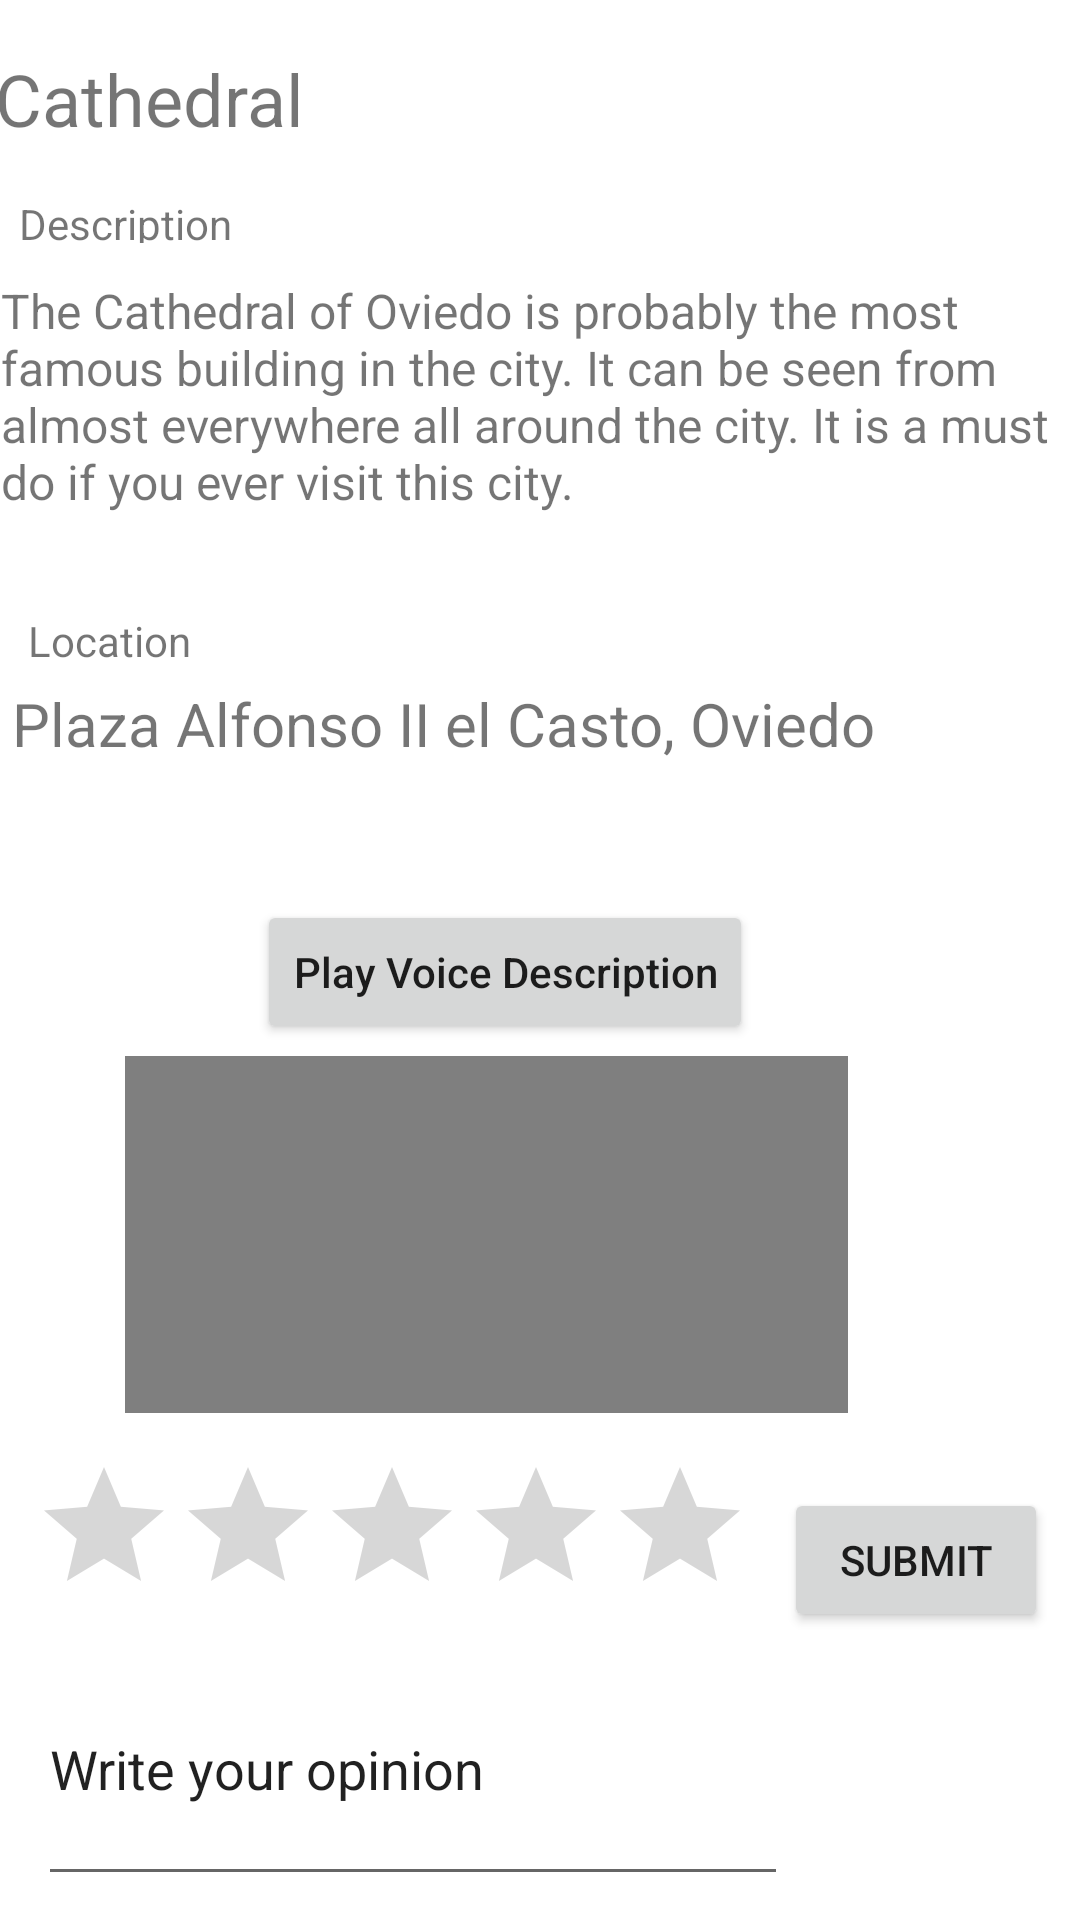

Reconstruct the res/layout file that produces this screen, plus the resources it refers to.
<!-- AndroidManifest.xml: application theme Theme.CityGuideAlvaro -->
<!-- res/layout/activity_cathedral.xml -->
<?xml version="1.0" encoding="utf-8"?>
<androidx.constraintlayout.widget.ConstraintLayout xmlns:android="http://schemas.android.com/apk/res/android"
    xmlns:app="http://schemas.android.com/apk/res-auto"
    xmlns:tools="http://schemas.android.com/tools"
    android:layout_width="match_parent"
    android:layout_height="match_parent"
    tools:context=".PlaceS.Cathedral">

    <TextView
        android:id="@+id/textView6"
        android:layout_width="371dp"
        android:layout_height="40dp"
        android:text="Cathedral"
        android:textSize="24sp"
        app:layout_constraintBottom_toBottomOf="parent"
        app:layout_constraintEnd_toEndOf="parent"
        app:layout_constraintHorizontal_bias="0.2"
        app:layout_constraintStart_toStartOf="parent"
        app:layout_constraintTop_toTopOf="parent"
        app:layout_constraintVertical_bias="0.028" />

    <TextView
        android:id="@+id/textView3"
        android:layout_width="357dp"
        android:layout_height="107dp"
        android:layout_marginTop="36dp"
        android:text="@string/catedralstring"
        android:textSize="16sp"
        app:layout_constraintEnd_toEndOf="parent"
        app:layout_constraintHorizontal_bias="0.157"
        app:layout_constraintStart_toStartOf="parent"
        app:layout_constraintTop_toBottomOf="@+id/textView6" />

    <TextView
        android:id="@+id/textView4"
        android:layout_width="311dp"
        android:layout_height="33dp"
        android:layout_marginTop="28dp"
        android:text="Plaza Alfonso II el Casto, Oviedo"
        android:textSize="20sp"
        app:layout_constraintEnd_toEndOf="parent"
        app:layout_constraintHorizontal_bias="0.08"
        app:layout_constraintStart_toStartOf="parent"
        app:layout_constraintTop_toBottomOf="@+id/textView3" />

    <TextView
        android:id="@+id/textView5"
        android:layout_width="101dp"
        android:layout_height="16dp"
        android:text="Description"
        app:layout_constraintBottom_toTopOf="@+id/textView3"
        app:layout_constraintEnd_toEndOf="parent"
        app:layout_constraintHorizontal_bias="0.025"
        app:layout_constraintStart_toStartOf="parent"
        app:layout_constraintTop_toBottomOf="@+id/textView6"
        app:layout_constraintVertical_bias="0.411" />

    <TextView
        android:id="@+id/textView9"
        android:layout_width="wrap_content"
        android:layout_height="wrap_content"
        android:text="Location"
        app:layout_constraintBottom_toTopOf="@+id/textView4"
        app:layout_constraintEnd_toEndOf="parent"
        app:layout_constraintHorizontal_bias="0.031"
        app:layout_constraintStart_toStartOf="parent"
        app:layout_constraintTop_toBottomOf="@+id/textView3"
        app:layout_constraintVertical_bias="0.48" />

    <Button
        android:id="@+id/play"
        android:layout_width="wrap_content"
        android:layout_height="wrap_content"
        android:layout_marginBottom="292dp"
        android:text="Play Voice Description"
        android:textAllCaps="false"
        app:layout_constraintBottom_toBottomOf="parent"
        app:layout_constraintEnd_toEndOf="parent"
        app:layout_constraintHorizontal_bias="0.44"
        app:layout_constraintStart_toStartOf="parent" />

    <VideoView
        android:id="@+id/videoView"
        android:layout_width="241dp"
        android:layout_height="119dp"
        android:layout_marginTop="4dp"
        android:layout_marginEnd="60dp"
        app:layout_constraintEnd_toEndOf="parent"
        app:layout_constraintHorizontal_bias="0.709"
        app:layout_constraintStart_toStartOf="parent"
        app:layout_constraintTop_toBottomOf="@+id/play" />

    <RatingBar
        android:id="@+id/ratingBar"
        android:layout_width="240dp"
        android:layout_height="49dp"
        android:numStars="5"
        android:stepSize="0.5"
        app:layout_constraintBottom_toBottomOf="parent"
        app:layout_constraintEnd_toEndOf="parent"
        app:layout_constraintEnd_toStartOf="@+id/submit"
        app:layout_constraintHorizontal_bias="0.101"
        app:layout_constraintStart_toStartOf="parent"
        app:layout_constraintTop_toBottomOf="@+id/videoView"
        app:layout_constraintVertical_bias="0.116" />

    <EditText
        android:id="@+id/review"
        android:layout_width="250dp"
        android:layout_height="88dp"
        android:text="@string/Writeyouropinion"
        app:layout_constraintBottom_toBottomOf="parent"
        app:layout_constraintEnd_toEndOf="parent"
        app:layout_constraintHorizontal_bias="0.116"
        app:layout_constraintStart_toStartOf="parent"
        app:layout_constraintTop_toBottomOf="@+id/ratingBar"
        app:layout_constraintVertical_bias="0.555" />

    <Button
        android:id="@+id/submit"
        android:layout_width="wrap_content"
        android:layout_height="wrap_content"
        android:text="Submit"
        app:layout_constraintBottom_toTopOf="@+id/review"
        app:layout_constraintEnd_toEndOf="parent"
        app:layout_constraintHorizontal_bias="0.5"
        app:layout_constraintStart_toEndOf="@+id/ratingBar"
        app:layout_constraintTop_toBottomOf="@+id/videoView"
        app:layout_constraintVertical_bias="1.0" />

    <TextView
        android:id="@+id/showrating"
        android:layout_width="128dp"
        android:layout_height="67dp"
        android:layout_marginBottom="16dp"
        app:layout_constraintBottom_toBottomOf="parent"
        app:layout_constraintEnd_toEndOf="parent"
        app:layout_constraintHorizontal_bias="0.982"
        app:layout_constraintStart_toStartOf="parent" />

    <TextView
        android:id="@+id/ratecount"
        android:layout_width="wrap_content"
        android:layout_height="wrap_content"
        android:visibility="invisible"
        app:layout_constraintBottom_toBottomOf="parent"
        app:layout_constraintEnd_toEndOf="parent"
        app:layout_constraintHorizontal_bias="0.5"
        app:layout_constraintStart_toEndOf="@+id/review"
        app:layout_constraintTop_toBottomOf="@+id/showrating" />

</androidx.constraintlayout.widget.ConstraintLayout>
<!-- resources referenced by this layout -->
<resources>
  <string name="Writeyouropinion">Write your opinion</string>
  <string name="catedralstring">The Cathedral of Oviedo is probably the most famous building in the city. It can be seen from almost everywhere all around the city. It is a must do if you ever visit this city.</string>
  <style name="Theme.CityGuideAlvaro" parent="Theme.MaterialComponents.DayNight.DarkActionBar">
          
          <item name="colorPrimary">@color/purple_500</item>
          <item name="colorPrimaryVariant">@color/purple_700</item>
          <item name="colorOnPrimary">@color/white</item>
          
          <item name="colorSecondary">@color/teal_200</item>
          <item name="colorSecondaryVariant">@color/teal_700</item>
          <item name="colorOnSecondary">@color/black</item>
          
          <item name="android:statusBarColor" tools:targetApi="l">?attr/colorPrimaryVariant</item>
          
      </style>
  <!-- not gathered from this repository: default colours our renderer supplied (Android Studio template values) -->
  <color name="purple_500">#FF6200EE</color>
  <color name="purple_700">#FF3700B3</color>
  <color name="teal_200">#FF03DAC5</color>
  <color name="teal_700">#FF018786</color>
  <color name="black">#FF000000</color>
  <color name="white">#FFFFFFFF</color>
</resources>
